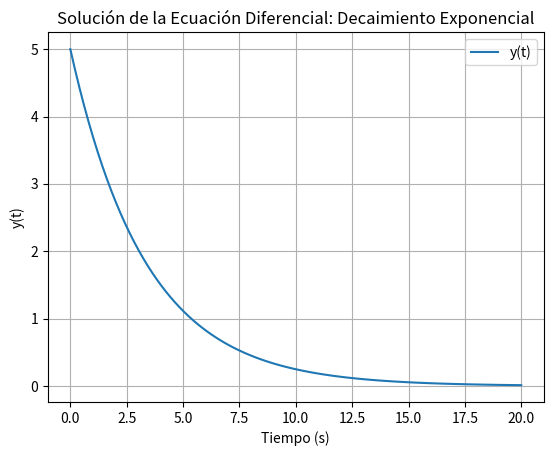

Python code for this plot:
import numpy as np
from scipy.integrate import odeint
import matplotlib.pyplot as plt

# Definir la función que representa la ecuación diferencial
def f(y, t):
    """
    Define la ecuación diferencial de primer orden en la forma:
        dy/dt = k * y

    Este modelo representa un decaimiento exponencial, donde la constante k
    determina la tasa de cambio.

    Parámetros:
        y (float): Valor actual de la variable dependiente.
        t (float): Tiempo actual (no se usa directamente, pero es requerido por odeint).

    Retorna:
        float: Derivada dy/dt en el punto dado.
    """
    k = -0.3  # Constante de decaimiento (negativa para representar una disminución)
    dydt = k * y  # Ecuación diferencial
    return dydt

# Condición inicial
y0 = 5  # Valor inicial de y en t = 0

# Intervalo de tiempo para la simulación
t = np.linspace(0, 20, 100)  # 100 puntos uniformemente distribuidos entre t = 0 y t = 20

# Resolver la ecuación diferencial usando odeint
y = odeint(f, y0, t)  # Calcula la solución para cada punto de tiempo en t

# Graficar la solución
plt.plot(t, y, label='y(t)')
plt.xlabel('Tiempo (s)')  # Etiqueta para el eje x
plt.ylabel('y(t)')  # Etiqueta para el eje y
plt.title('Solución de la Ecuación Diferencial: Decaimiento Exponencial')  # Título del gráfico
plt.legend()  # Añadir leyenda
plt.grid()  # Mostrar cuadrícula para facilitar la lectura del gráfico
plt.show()  # Mostrar el gráfico
